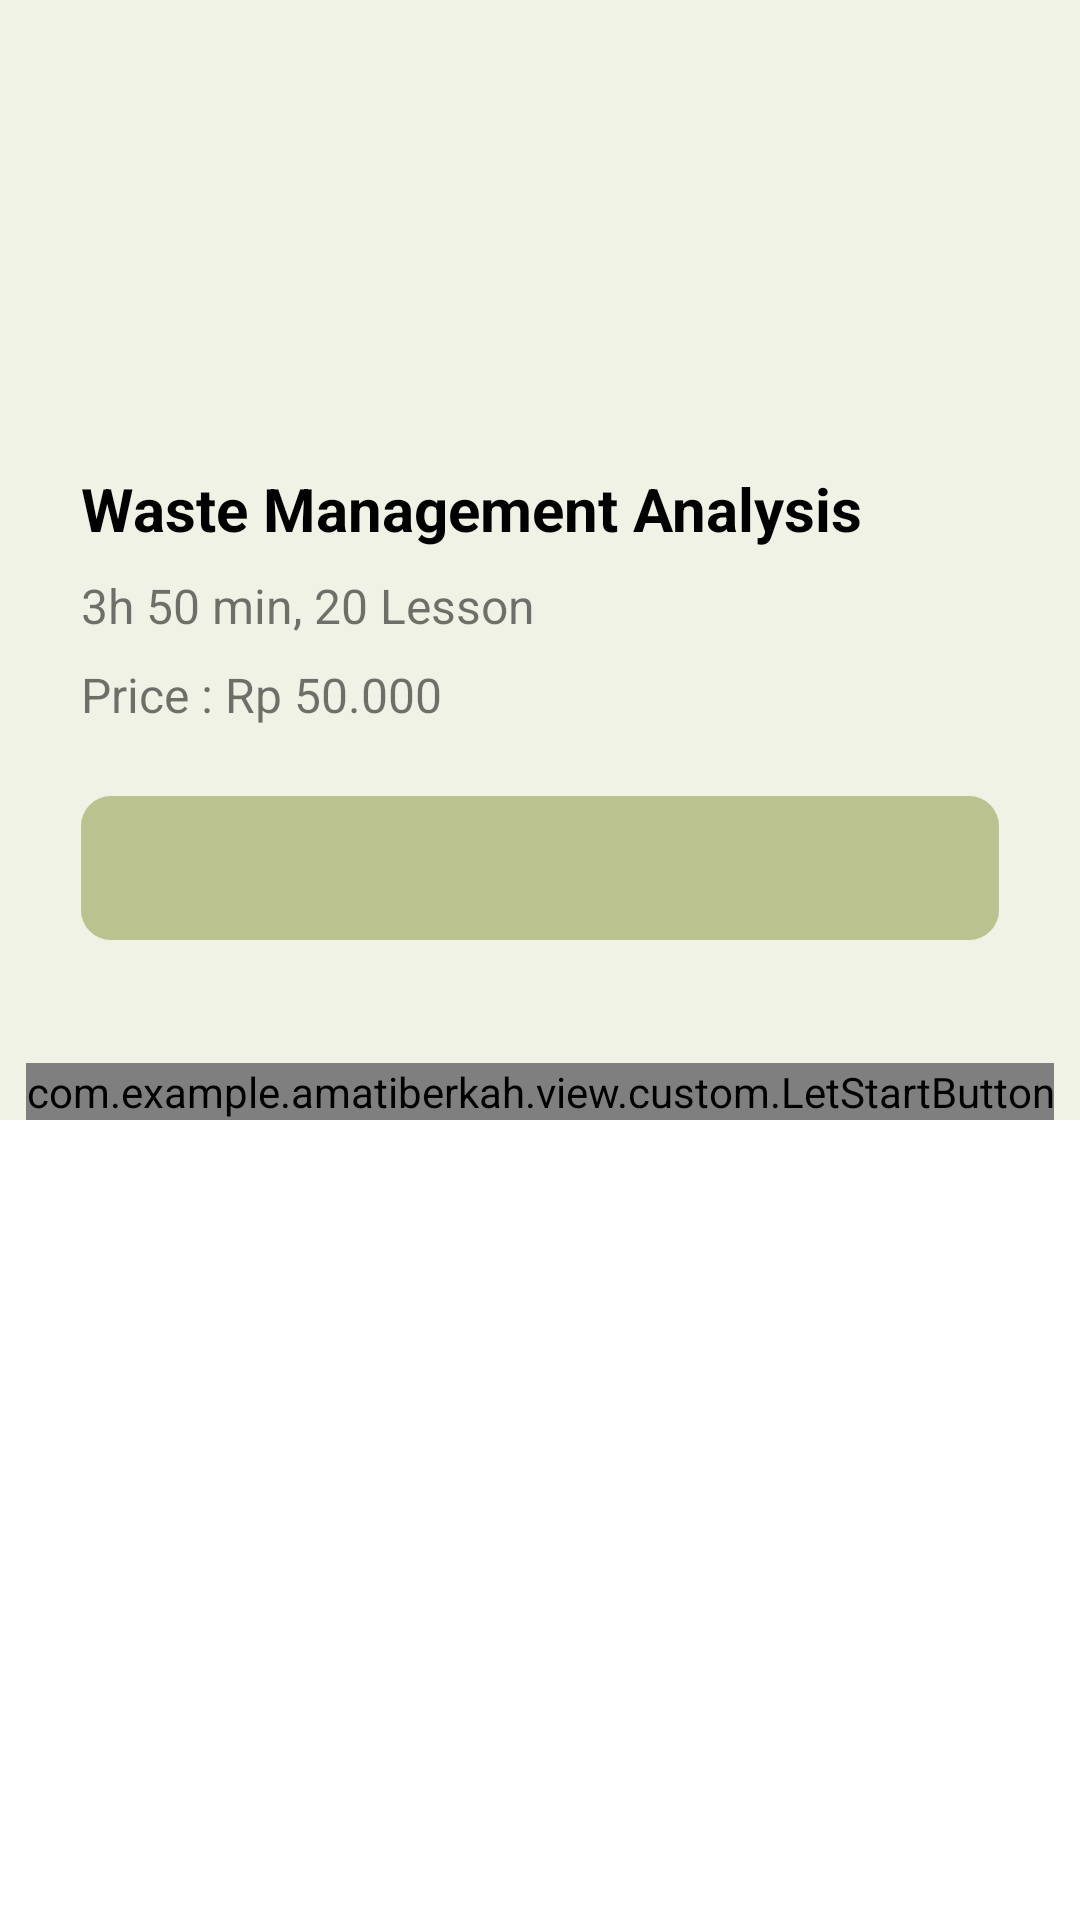

Produce the Android XML layout that renders to this screen, including the resource entries it uses.
<!-- AndroidManifest.xml: application theme Theme.AMATIBerkah -->
<!-- res/layout/activity_detail_course.xml -->
<?xml version="1.0" encoding="utf-8"?>
<ScrollView xmlns:android="http://schemas.android.com/apk/res/android"
    xmlns:app="http://schemas.android.com/apk/res-auto"
    xmlns:tools="http://schemas.android.com/tools"
    android:layout_width="match_parent"
    android:layout_height="match_parent"
    android:overScrollMode="never"
    android:scrollbarSize="0dp"
    tools:context=".view.detail.DetailCourseActivity">

    <androidx.constraintlayout.widget.ConstraintLayout
        android:layout_width="match_parent"
        android:layout_height="match_parent"
        android:background="@color/cream"
        >

        <ImageView
            android:id="@+id/course_image"
            android:layout_width="0dp"
            android:layout_height="wrap_content"
            app:layout_constraintStart_toStartOf="parent"
            app:layout_constraintEnd_toEndOf="parent"
            app:layout_constraintTop_toTopOf="parent"
            app:layout_constraintBottom_toTopOf="@id/course_title"
            android:layout_marginTop="96dp"
            android:layout_marginHorizontal="48dp"
            tools:src="@tools:sample/avatars"
            />


        <TextView
            android:id="@+id/course_title"
            android:layout_width="0dp"
            android:layout_height="wrap_content"
            app:layout_constraintStart_toStartOf="parent"
            app:layout_constraintEnd_toEndOf="parent"
            app:layout_constraintTop_toBottomOf="@id/course_image"
            android:textSize="20sp"
            android:textStyle="bold"
            android:textColor="@color/black"
            android:layout_marginHorizontal="27dp"
            android:layout_marginTop="60dp"
            android:text="Waste Management Analysis"/>

        <TextView
            android:id="@+id/course_hours"
            android:layout_width="0dp"
            android:layout_height="wrap_content"
            app:layout_constraintStart_toStartOf="parent"
            app:layout_constraintEnd_toEndOf="parent"
            app:layout_constraintTop_toBottomOf="@id/course_title"
            android:textSize="16sp"
            android:layout_marginHorizontal="27dp"
            android:layout_marginTop="8dp"
            android:text="3h 50 min, 20 Lesson"/>

        <TextView
            android:id="@+id/course_price"
            android:layout_width="0dp"
            android:layout_height="wrap_content"
            app:layout_constraintStart_toStartOf="parent"
            app:layout_constraintEnd_toEndOf="parent"
            app:layout_constraintTop_toBottomOf="@id/course_hours"
            android:textSize="16sp"
            android:layout_marginHorizontal="27dp"
            android:layout_marginTop="8dp"
            android:text="Price : Rp 50.000"/>

        <com.google.android.material.tabs.TabLayout
            android:id="@+id/tabs"
            android:layout_marginHorizontal="27dp"
            android:layout_marginTop="23dp"
            android:layout_width="match_parent"
            android:layout_height="wrap_content"
            app:layout_constraintTop_toBottomOf="@id/course_price"
            app:tabBackground="@drawable/tab_selector"
            android:background="@drawable/radius_background_tab"
            app:tabTextColor="@android:color/white"/>

        <androidx.viewpager2.widget.ViewPager2
            android:layout_marginTop="41dp"
            android:id="@+id/course_view_pager"
            android:layout_width="match_parent"
            android:layout_height="wrap_content"
            app:layout_constraintTop_toBottomOf="@id/tabs"
            app:layout_constraintBottom_toTopOf="@id/start_button"
            android:background="@color/white" />

        <com.example.amatiberkah.view.custom.LetStartButton
            android:id="@+id/start_button"
            android:layout_width="wrap_content"
            android:layout_height="wrap_content"
            android:gravity="center"
            android:layout_marginBottom="60dp"
            app:layout_constraintStart_toStartOf="parent"
            app:layout_constraintEnd_toEndOf="parent"
            app:layout_constraintTop_toBottomOf="@id/course_view_pager"/>

    </androidx.constraintlayout.widget.ConstraintLayout>
</ScrollView>
<!-- resources referenced by this layout -->
<resources>
  <color name="black">#FF000000</color>
  <color name="cream">#F1F2E6</color>
  <color name="white">#FFFFFFFF</color>
  <!-- drawable radius_background_tab (drawable) -->
  <?xml version="1.0" encoding="utf-8"?>
  <shape xmlns:android="http://schemas.android.com/apk/res/android">
  <corners android:radius="10dp"/>
      <solid android:color="#BAC290"/>
  </shape>
  <!-- drawable tab_selector (drawable) -->
  <?xml version="1.0" encoding="utf-8"?>
  <selector xmlns:android="http://schemas.android.com/apk/res/android">
      <item android:drawable="@drawable/tab_background_active" android:state_selected="true" /> 
      <item android:drawable="@android:color/transparent" /> 
  </selector>
  <style name="Theme.AMATIBerkah" parent="Theme.MaterialComponents.DayNight.DarkActionBar">
          
          <item name="colorPrimary">@color/purple_500</item>
          <item name="colorPrimaryVariant">@color/purple_700</item>
          <item name="colorOnPrimary">@color/white</item>
          
          <item name="colorSecondary">@color/teal_200</item>
          <item name="colorSecondaryVariant">@color/teal_700</item>
          <item name="colorOnSecondary">@color/black</item>
          
          <item name="android:statusBarColor">?attr/colorPrimaryVariant</item>
          
      </style>
  <!-- drawable tab_background_active (drawable) -->
  <?xml version="1.0" encoding="utf-8"?>
  <shape xmlns:android="http://schemas.android.com/apk/res/android">
      <solid android:color="#7C8444" />
      <corners android:radius="10dp" />
  </shape>
  <color name="purple_500">#FF6200EE</color>
  <color name="purple_700">#FF3700B3</color>
  <color name="teal_200">#FF03DAC5</color>
  <color name="teal_700">#FF018786</color>
</resources>
